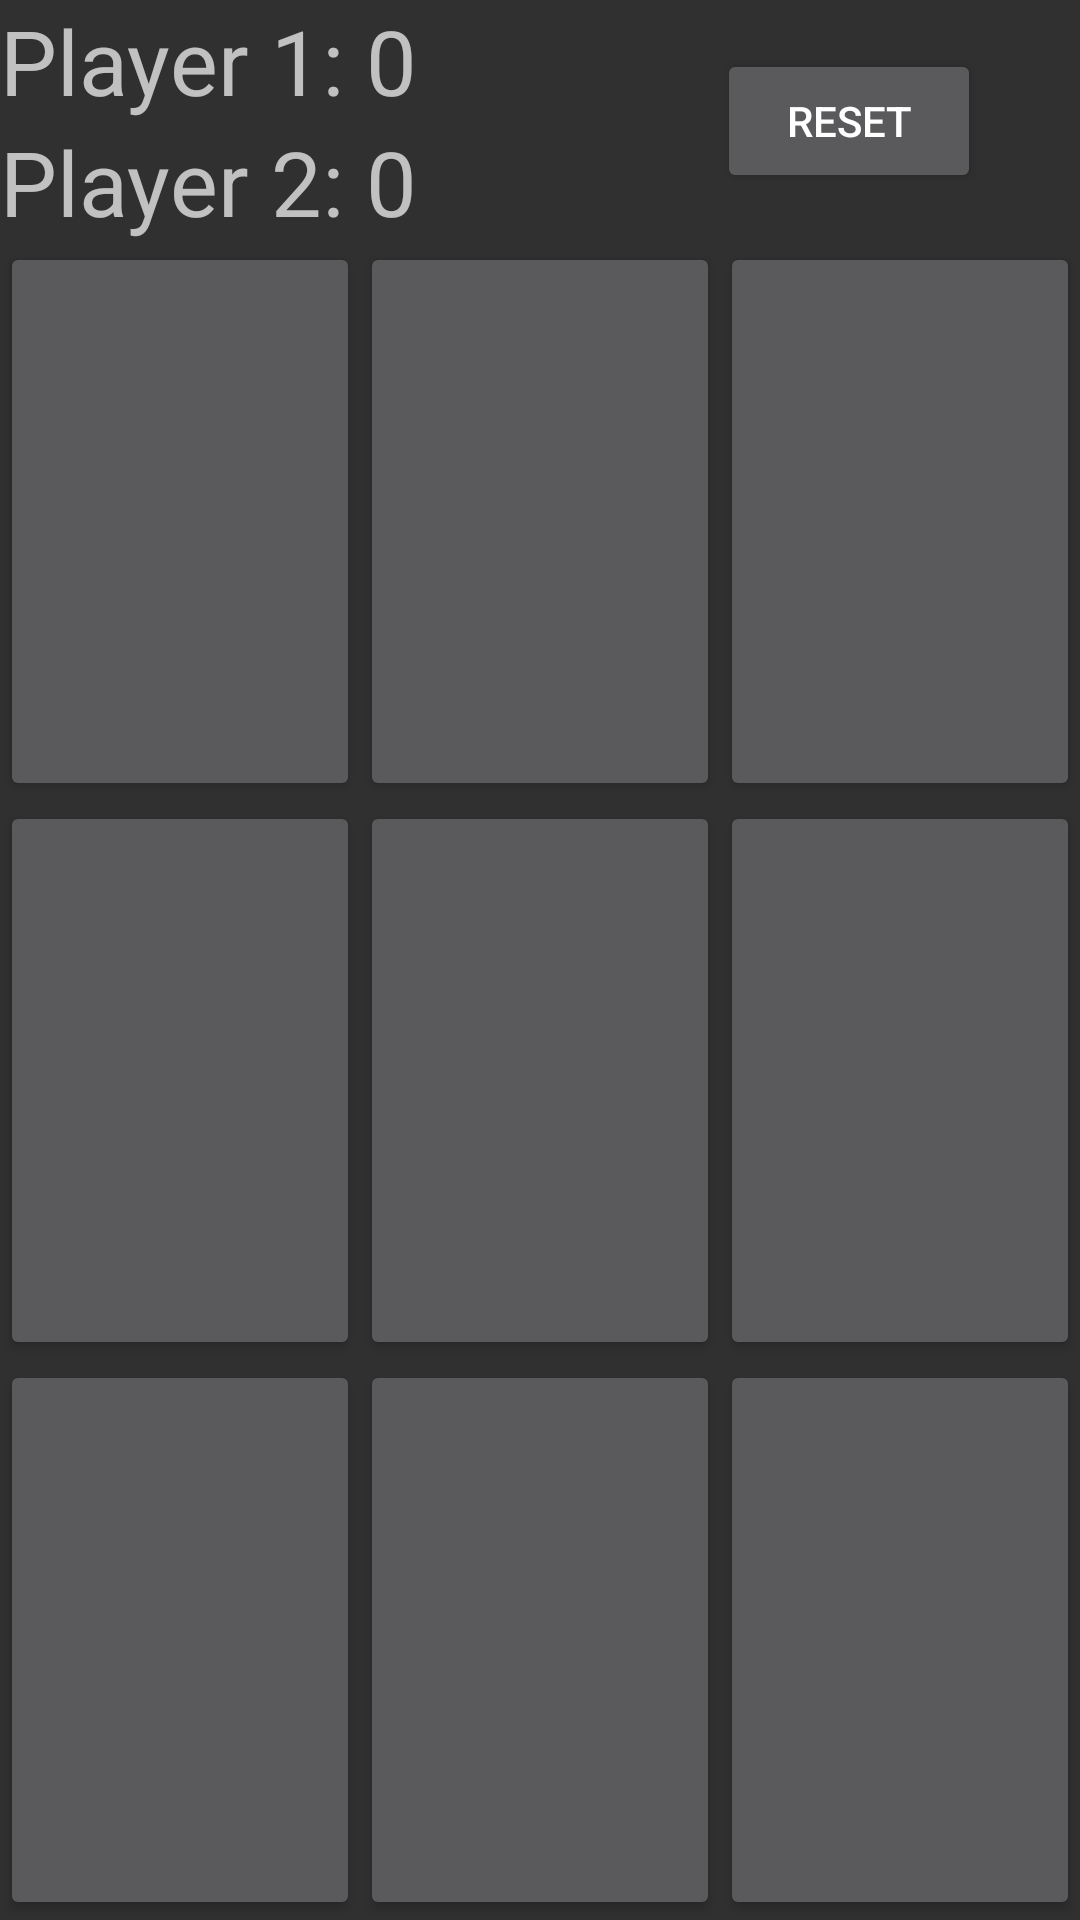

Here is an Android app screen rendered from its layout file. Give the layout XML and the strings, colors and styles it references.
<!-- AndroidManifest.xml: application theme Theme.Game -->
<!-- res/layout/activity_game.xml -->
<?xml version="1.0" encoding="utf-8"?>
<LinearLayout xmlns:android="http://schemas.android.com/apk/res/android"
    xmlns:app="http://schemas.android.com/apk/res-auto"
    android:layout_width="match_parent"
    android:layout_height="match_parent"
    android:orientation="vertical">
    <RelativeLayout
        android:layout_width="match_parent"
        android:layout_height="wrap_content">
        <TextView
            android:id="@+id/text_view_p1"
            android:layout_width="wrap_content"
            android:layout_height="wrap_content"
            android:text="Player 1: 0"
            android:textSize="30sp" />
        <TextView
            android:id="@+id/text_view_p2"
            android:layout_width="wrap_content"
            android:layout_height="wrap_content"
            android:layout_below="@+id/text_view_p1"
            android:text="Player 2: 0"
            android:textSize="30sp" />
        <Button
            android:id="@+id/button_reset"
            android:layout_width="wrap_content"
            android:layout_height="wrap_content"
            android:layout_alignParentEnd="true"
            android:layout_centerVertical="true"
            android:layout_marginEnd="33dp"
            android:text="reset" />
    </RelativeLayout>
    <LinearLayout
        android:layout_width="match_parent"
        android:layout_height="0dp"
        android:layout_weight="1">
        <Button
            android:id="@+id/button_00"
            android:layout_width="0dp"
            android:layout_height="match_parent"
            android:layout_weight="1"
            android:textSize="60sp" />
        <Button
            android:id="@+id/button_01"
            android:layout_width="0dp"
            android:layout_height="match_parent"
            android:layout_weight="1"
            android:textSize="60sp" />
        <Button
            android:id="@+id/button_02"
            android:layout_width="0dp"
            android:layout_height="match_parent"
            android:layout_weight="1"
            android:textSize="60sp" />
    </LinearLayout>
    <LinearLayout
        android:layout_width="match_parent"
        android:layout_height="0dp"
        android:layout_weight="1">
        <Button
            android:id="@+id/button_10"
            android:layout_width="0dp"
            android:layout_height="match_parent"
            android:layout_weight="1"
            android:textSize="60sp" />
        <Button
            android:id="@+id/button_11"
            android:layout_width="0dp"
            android:layout_height="match_parent"
            android:layout_weight="1"
            android:textSize="60sp" />
        <Button
            android:id="@+id/button_12"
            android:layout_width="0dp"
            android:layout_height="match_parent"
            android:layout_weight="1"
            android:textSize="60sp" />
    </LinearLayout>
    <LinearLayout
        android:layout_width="match_parent"
        android:layout_height="0dp"
        android:layout_weight="1">
        <Button
            android:id="@+id/button_20"
            android:layout_width="0dp"
            android:layout_height="match_parent"
            android:layout_weight="1"
            android:textSize="60sp" />
        <Button
            android:id="@+id/button_21"
            android:layout_width="0dp"
            android:layout_height="match_parent"
            android:layout_weight="1"
            android:textSize="60sp" />
        <Button
            android:id="@+id/button_22"
            android:layout_width="0dp"
            android:layout_height="match_parent"
            android:layout_weight="1"
            android:textSize="60sp" />
    </LinearLayout>
</LinearLayout>
<!-- resources referenced by this layout -->
<resources>
  <style name="Theme.Game" parent="@style/Theme.AppCompat.NoActionBar">
          
          <item name="colorPrimary">@color/purple_500</item>
          <item name="colorPrimaryVariant">@color/purple_700</item>
          <item name="colorOnPrimary">@color/white</item>
          
          <item name="colorSecondary">@color/teal_200</item>
          <item name="colorSecondaryVariant">@color/teal_700</item>
          <item name="colorOnSecondary">@color/black</item>
          
          <item name="android:statusBarColor" tools:targetApi="l">?attr/colorPrimaryVariant</item>
          
      </style>
  <!-- not gathered from this repository: default colours our renderer supplied (Android Studio template values) -->
  <color name="purple_500">#FF6200EE</color>
  <color name="purple_700">#FF3700B3</color>
  <color name="teal_200">#FF03DAC5</color>
  <color name="teal_700">#FF018786</color>
  <color name="black">#FF000000</color>
  <color name="white">#FFFFFFFF</color>
</resources>
